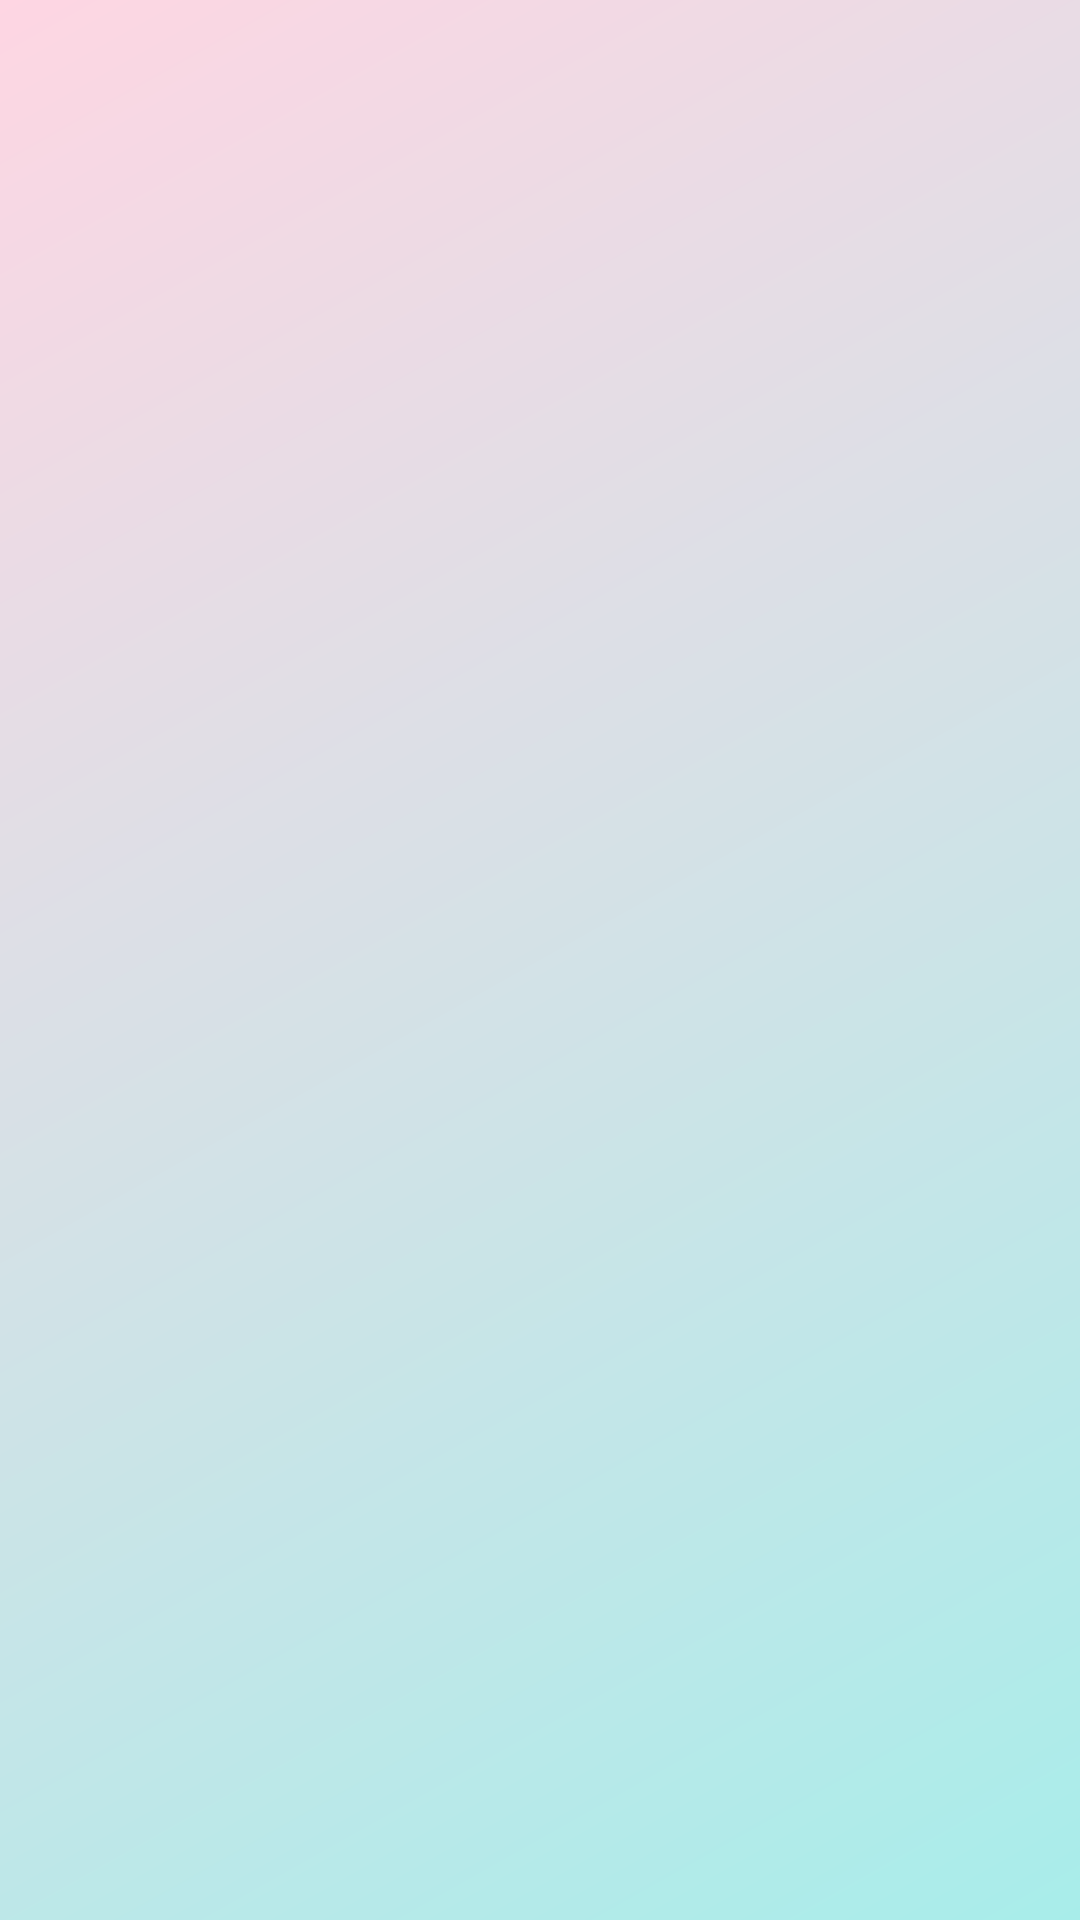

Write the Android layout XML for this screen, with the resource values it uses.
<!-- AndroidManifest.xml: application theme Theme.MagazineOfCultAuto -->
<!-- res/layout/activity_tshirts.xml -->
<?xml version="1.0" encoding="utf-8"?>
<androidx.constraintlayout.widget.ConstraintLayout xmlns:android="http://schemas.android.com/apk/res/android"
    xmlns:app="http://schemas.android.com/apk/res-auto"
    xmlns:tools="http://schemas.android.com/tools"
    android:id="@+id/main" android:background="@drawable/bg_gradient"

    android:layout_width="match_parent"
    android:layout_height="match_parent"
    tools:context=".Tshirts">


    <ImageView
        android:id="@+id/item_image"
        android:layout_width="80dp"
        android:layout_height="80dp"
        android:scaleType="centerCrop"
        tools:ignore="MissingConstraints" />

    <androidx.recyclerview.widget.RecyclerView
        android:id="@+id/recycler_Tshirts"
        android:layout_width="409dp"
        android:layout_height="729dp"
        android:layout_marginStart="1dp"
        android:layout_marginTop="250dp"
        android:layout_marginEnd="1dp"
        android:layout_marginBottom="1dp"
        app:layoutManager="androidx.recyclerview.widget.LinearLayoutManager"
        app:layout_constraintBottom_toBottomOf="parent"
        app:layout_constraintEnd_toEndOf="parent"
        app:layout_constraintStart_toStartOf="parent"
        app:layout_constraintTop_toTopOf="parent" />


</androidx.constraintlayout.widget.ConstraintLayout>
<!-- resources referenced by this layout -->
<resources>
  <!-- drawable bg_gradient (drawable) -->
  <?xml version="1.0" encoding="utf-8"?>
  <shape xmlns:android="http://schemas.android.com/apk/res/android">
      <gradient
          android:startColor="#a8edea"
          android:endColor="#fed6e3"
          android:angle="135"/>
  </shape>
  <style name="Theme.MagazineOfCultAuto" parent="Base.Theme.MagazineOfCultAuto" />
  <style name="Base.Theme.MagazineOfCultAuto" parent="Theme.Material3.DayNight.NoActionBar">
      </style>
</resources>
